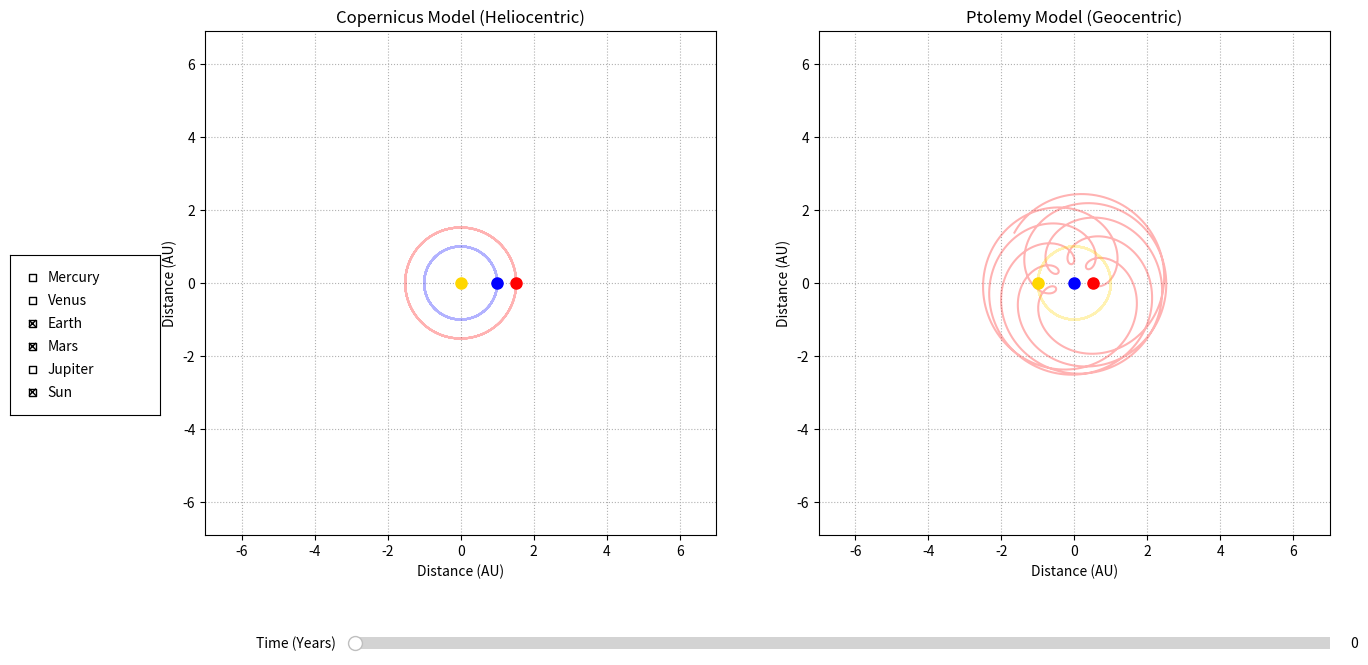

This figure's Python source:
import numpy as np
import matplotlib.pyplot as plt
from matplotlib.widgets import Slider, CheckButtons

# 1. Planetary Data [cite: 7, 9, 15]
# Distance R in AU, Orbital Period T in Years
planets = {
    'Mercury': {'R': 0.39,  'T': 0.24,  'color': 'gray'},
    'Venus':   {'R': 0.72,  'T': 0.62,  'color': 'orange'},
    'Earth':   {'R': 1.00,  'T': 1.00,  'color': 'blue'},
    'Mars':    {'R': 1.52,  'T': 1.88,  'color': 'red'},
    'Jupiter': {'R': 5.20,  'T': 11.86, 'color': 'brown'},
    'Sun':     {'R': 0.00,  'T': 1.00,  'color': 'gold'} # Sun in Copernicus is (0,0)
}

# 2. Setup Figure and Axes [cite: 8]
fig, (ax1, ax2) = plt.subplots(1, 2, figsize=(15, 8))
plt.subplots_adjust(bottom=0.25, left=0.15)

# 3. Time variables [cite: 10, 11]
t_start = 0.0
t_orbit = np.linspace(0, 10, 1000)

# 4. Storage for plot objects
cop_plots = {}
pto_plots = {}

# 5. Initialization function to draw everything
def init_plots():
    for name, data in planets.items():
        R = data['R']
        T = data['T']
        omega = (2 * np.pi) / T
        color = data['color']

        # Copernicus Calculations [cite: 3, 11]
        xc_orb = R * np.cos(omega * t_orbit)
        yc_orb = R * np.sin(omega * t_orbit)
        
        # Earth data for Ptolemy 
        xe_orb = 1.0 * np.cos((2 * np.pi / 1.0) * t_orbit)
        ye_orb = 1.0 * np.sin((2 * np.pi / 1.0) * t_orbit)

        # Ptolemy Calculations (Relative to Earth) [cite: 2, 12]
        xp_orb = xc_orb - xe_orb
        yp_orb = yc_orb - ye_orb

        # Draw on Copernicus Graph (ax1)
        # We don't draw an orbit for the Sun at (0,0)
        line_c, = ax1.plot(xc_orb, yc_orb, color=color, alpha=0.3, visible=False)
        dot_c,  = ax1.plot([], [], color=color, marker='o', markersize=8, visible=False, label=name)
        cop_plots[name] = {'line': line_c, 'dot': dot_c, 'R': R, 'omega': omega}

        # Draw on Ptolemy Graph (ax2)
        # We don't draw an orbit for Earth at (0,0)
        line_p, = ax2.plot(xp_orb, yp_orb, color=color, alpha=0.3, visible=False)
        dot_p,  = ax2.plot([], [], color=color, marker='o', markersize=8, visible=False)
        pto_plots[name] = {'line': line_p, 'dot': dot_p}

    # Formatting [cite: 9]
    for ax, title in zip([ax1, ax2], ["Copernicus Model (Heliocentric)", "Ptolemy Model (Geocentric)"]):
        ax.set_title(title)
        ax.set_xlabel("Distance (AU)")
        ax.set_ylabel("Distance (AU)")
        ax.axis('equal')
        ax.grid(True, linestyle=':')
        # Set limit for Jupiter visibility
        ax.set_xlim(-7, 7)
        ax.set_ylim(-7, 7)

init_plots()

# 6. Update function for Slider and Checkboxes 
def update(val=None):
    t = slider_t.val
    
    # Calculate Earth's position for relative shift 
    xe = 1.0 * np.cos(2 * np.pi * t)
    ye = 1.0 * np.sin(2 * np.pi * t)

    for name in planets:
        # Get visibility from checkboxes
        is_visible = check.get_status()[list(planets.keys()).index(name)]
        
        # Copernicus update
        p_data = cop_plots[name]
        x_c = p_data['R'] * np.cos(p_data['omega'] * t)
        y_c = p_data['R'] * np.sin(p_data['omega'] * t)
        
        p_data['dot'].set_data([x_c], [y_c])
        p_data['dot'].set_visible(is_visible)
        # Sun orbit line is irrelevant, others visible if checked
        if name != 'Sun': p_data['line'].set_visible(is_visible)

        # Ptolemy update 
        p_pto = pto_plots[name]
        p_pto['dot'].set_data([x_c - xe], [y_c - ye])
        p_pto['dot'].set_visible(is_visible)
        if name != 'Earth': p_pto['line'].set_visible(is_visible)

    fig.canvas.draw_idle()

# 7. GUI Widgets 
ax_slider = plt.axes([0.25, 0.1, 0.65, 0.03])
slider_t = Slider(ax_slider, 'Time (Years)', 0.0, 10.0, valinit=t_start)
slider_t.on_changed(update)

ax_check = plt.axes([0.02, 0.4, 0.1, 0.2])
check = CheckButtons(ax_check, list(planets.keys()), [False]*len(planets))
# Set Earth and Sun and Mars as default active for base view [cite: 15]
for i, name in enumerate(planets.keys()):
    if name in ['Sun', 'Earth', 'Mars']:
        check.set_active(i)

check.on_clicked(update)

# Initial call to set positions
update()
plt.show()
